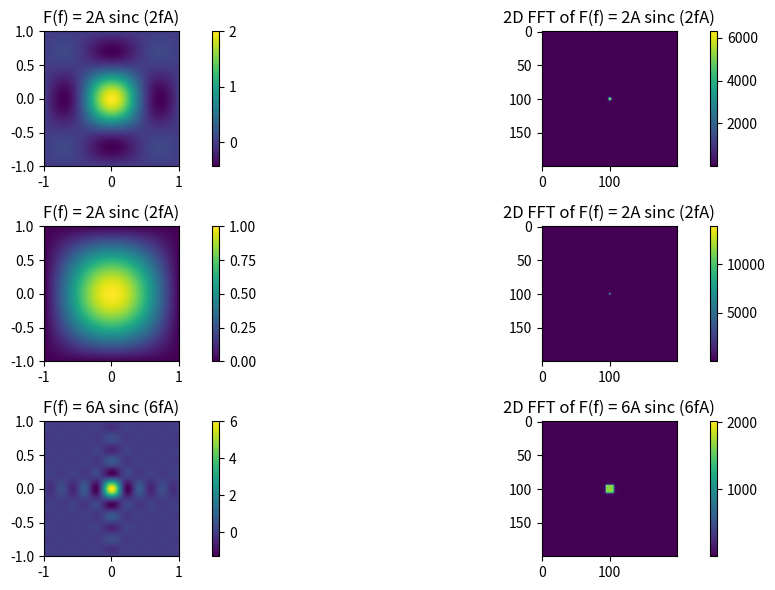

Recreate this plot in Python.
# -*- coding: utf-8 -*-
"""
Created on Fri Oct 13 18:02:41 2023

[redacted]
"""

import numpy as np
import matplotlib.pyplot as plt

# Parameters
A = 1  # Amplitude
f_s = 100  # Sampling frequency
T = 1 / f_s  # Sampling period

# Create a grid in spatial domain
x = np.linspace(-1, 1, 2 * f_s, endpoint=False)  # x-axis values
y = np.linspace(-1, 1, 2 * f_s, endpoint=False)  # y-axis values
xx, yy = np.meshgrid(x, y)  # 2D grid

# Fourier Sinc Function 1: F(f) = 2A sinc (2fA)
sinc_function_1 = 2 * A * np.sinc(2 * A * xx) * np.sinc(2 * A * yy)

# Fourier Sinc Function 2: F(f) = A sinc (fA)
sinc_function_2 = A * np.sinc(A * xx) * np.sinc(A * yy)

# Fourier Sinc Function 3: F(f) = 6A sinc (6fA)
sinc_function_3 = 6 * A * np.sinc(6 * A * xx) * np.sinc(6 * A * yy)

# 2D FFT
fft_sinc_function_1 = np.fft.fftshift(np.fft.fft2(np.fft.ifftshift(sinc_function_1)))
fft_sinc_function_2 = np.fft.fftshift(np.fft.fft2(np.fft.ifftshift(sinc_function_2)))
fft_sinc_function_3 = np.fft.fftshift(np.fft.fft2(np.fft.ifftshift(sinc_function_3)))

# Plotting
plt.figure(figsize=(12, 6))

plt.subplot(3, 2, 1)
plt.imshow(sinc_function_1, extent=(-1, 1, -1, 1), cmap='viridis')
plt.title('F(f) = 2A sinc (2fA)')
plt.colorbar()

plt.subplot(3, 2, 2)
plt.imshow(np.abs(fft_sinc_function_1), cmap='viridis')
plt.title('2D FFT of F(f) = 2A sinc (2fA)')
plt.colorbar()

plt.subplot(3, 2, 3)
plt.imshow(sinc_function_2, extent=(-1, 1, -1, 1), cmap='viridis')
plt.title('F(f) = 2A sinc (2fA)')
plt.colorbar()

plt.subplot(3, 2, 4)
plt.imshow(np.abs(fft_sinc_function_2), cmap='viridis')
plt.title('2D FFT of F(f) = 2A sinc (2fA)')
plt.colorbar()

plt.subplot(3, 2, 5)
plt.imshow(sinc_function_3, extent=(-1, 1, -1, 1), cmap='viridis')
plt.title('F(f) = 6A sinc (6fA)')
plt.colorbar()

plt.subplot(3, 2, 6)
plt.imshow(np.abs(fft_sinc_function_3), cmap='viridis')
plt.title('2D FFT of F(f) = 6A sinc (6fA)')
plt.colorbar()

plt.tight_layout()
plt.show()
